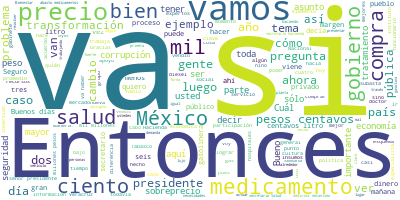

The data file committed next to this chart (first rows):
Participante, Texto, Sentimiento, Palabras, Dia, Mes, Anio
PRESIDENTE ANDRES MANUEL LOPEZ OBRADOR, Buenos días., 0.9384, 2, 27, 05, 2019
PRESIDENTE ANDRES MANUEL LOPEZ OBRADOR, Bueno, vamos a iniciar la conferencia. H…, 0.7083, 13, 27, 05, 2019
PRESIDENTE ANDRES MANUEL LOPEZ OBRADOR, Entonces, inicio comentándoles que he de…, 0.06343, 24, 27, 05, 2019
PRESIDENTE ANDRES MANUEL LOPEZ OBRADOR, También se está nombrando al senador Ric…, 0.07078, 18, 27, 05, 2019
PRESIDENTE ANDRES MANUEL LOPEZ OBRADOR, En los dos casos se les van a entregar s…, 0.9378, 59, 27, 05, 2019
PRESIDENTE ANDRES MANUEL LOPEZ OBRADOR, Si quieren ya empezamos con eso, termina…, 0.354, 12, 27, 05, 2019
PRESIDENTE ANDRES MANUEL LOPEZ OBRADOR, El doctor Víctor Manuel Toledo, de la UN…, 0.005994, 12, 27, 05, 2019
PRESIDENTE ANDRES MANUEL LOPEZ OBRADOR, Muchos años de experiencia, es un verdad…, 0.7269, 11, 27, 05, 2019
PRESIDENTE ANDRES MANUEL LOPEZ OBRADOR, Y el senador Ahued fue presidente munici…, 0.2492, 41, 27, 05, 2019
PRESIDENTE ANDRES MANUEL LOPEZ OBRADOR, Segundo tema. Nos fue muy bien ayer en l…, 0.5276, 60, 27, 05, 2019
PRESIDENTE ANDRES MANUEL LOPEZ OBRADOR, ¿Quiénes van a recibir estos apoyos?, 0.009036, 6, 27, 05, 2019
PRESIDENTE ANDRES MANUEL LOPEZ OBRADOR, Dos municipios pobres de Oaxaca, los dos…, 0.01164, 27, 27, 05, 2019
PRESIDENTE ANDRES MANUEL LOPEZ OBRADOR, También ya se decidió, ahora les voy a e…, 0.2141, 43, 27, 05, 2019
PRESIDENTE ANDRES MANUEL LOPEZ OBRADOR, Entonces, si les parece, de una vez el m…, 0.04959, 16, 27, 05, 2019
RICARDO RODRIGUEZ VARGAS, Muchas gracias, señor presidente., 0.4266, 4, 27, 05, 2019
RICARDO RODRIGUEZ VARGAS, Buenos días a todas y a todos., 0.8897, 7, 27, 05, 2019
RICARDO RODRIGUEZ VARGAS, Vamos a presentar los resultados de la s…, 0.1787, 18, 27, 05, 2019
RICARDO RODRIGUEZ VARGAS, Comentarles que nos encontramos muy sati…, 0.5526, 20, 27, 05, 2019
RICARDO RODRIGUEZ VARGAS, De los 82 lotes a la venta, se lograron …, 0.1837, 50, 27, 05, 2019
RICARDO RODRIGUEZ VARGAS, El hecho de la subasta de ayer fue una s…, 0.2707, 51, 27, 05, 2019
RICARDO RODRIGUEZ VARGAS, Tuvimos la máxima participación en la hi…, 0.5986, 62, 27, 05, 2019
RICARDO RODRIGUEZ VARGAS, Tuvimos 400 participantes. El precio pro…, 0.3163, 24, 27, 05, 2019
RICARDO RODRIGUEZ VARGAS, Me gustaría dar algunos ejemplos del sob…, 0.5023, 56, 27, 05, 2019
RICARDO RODRIGUEZ VARGAS, Comentaba que se suman al proyecto del s…, 0.3358, 39, 27, 05, 2019
RICARDO RODRIGUEZ VARGAS, Nosotros, como decía el señor presidente…, 0.1533, 42, 27, 05, 2019
RICARDO RODRIGUEZ VARGAS, Les voy a dar unos ejemplos de cómo inic…, 0.1193, 21, 27, 05, 2019
RICARDO RODRIGUEZ VARGAS, Empezamos por el vehículo que más eufori…, 0.07029, 36, 27, 05, 2019
RICARDO RODRIGUEZ VARGAS, También la camioneta Ford Shelby, con un…, 0.07335, 36, 27, 05, 2019
RICARDO RODRIGUEZ VARGAS, Posteriormente, un Corvette 2016, su pre…, 0.1044, 30, 27, 05, 2019
RICARDO RODRIGUEZ VARGAS, Otro vehículo Corvette 2015, empezó con …, 0.09659, 20, 27, 05, 2019
RICARDO RODRIGUEZ VARGAS, Los vochitos, los Volkswagen fueron los …, 0.5709, 48, 27, 05, 2019
RICARDO RODRIGUEZ VARGAS, Posteriormente, otro Volkswagen Sedán 19…, 0.007048, 51, 27, 05, 2019
RICARDO RODRIGUEZ VARGAS, Como ustedes pueden ver, en general tuvi…, 0.03898, 10, 27, 05, 2019
RICARDO RODRIGUEZ VARGAS, La gente le entró a la puja. Una fuerte …, 0.3491, 28, 27, 05, 2019
RICARDO RODRIGUEZ VARGAS, Finalmente, para dimensionar lo que sign…, 0.7341, 25, 27, 05, 2019
RICARDO RODRIGUEZ VARGAS, Esta cifra podría representar para este …, 0.2224, 19, 27, 05, 2019
RICARDO RODRIGUEZ VARGAS, La instrucción del señor presidente es e…, 0.5892, 44, 27, 05, 2019
RICARDO RODRIGUEZ VARGAS, Muchas gracias., 0.5002, 2, 27, 05, 2019
PRESIDENTE ANDRES MANUEL LOPEZ OBRADOR, El tercer tema tiene que ver con el abas…, 0.1009, 33, 27, 05, 2019
PRESIDENTE ANDRES MANUEL LOPEZ OBRADOR, Yo nada más introduzco diciendo que se t…, 0.009609, 76, 27, 05, 2019
PRESIDENTE ANDRES MANUEL LOPEZ OBRADOR, Algunos pensaron que era el discurso, la…, 0.004484, 73, 27, 05, 2019
PRESIDENTE ANDRES MANUEL LOPEZ OBRADOR, Esto pasaba en todo y era muy lamentable…, 0.003069, 49, 27, 05, 2019
PRESIDENTE ANDRES MANUEL LOPEZ OBRADOR, Entonces, esto es lo que ha provocado ci…, 0.003802, 79, 27, 05, 2019
PRESIDENTE ANDRES MANUEL LOPEZ OBRADOR, La gente nos respaldó, nos apoyó y avanz…, 0.0755, 48, 27, 05, 2019
PRESIDENTE ANDRES MANUEL LOPEZ OBRADOR, Ahora como se están llevando a cabo esto…, 0.006725, 66, 27, 05, 2019
PRESIDENTE ANDRES MANUEL LOPEZ OBRADOR, Entonces, yo quiero que les expliquen en…, 0.5806, 58, 27, 05, 2019
PRESIDENTE ANDRES MANUEL LOPEZ OBRADOR, Entonces, me gustaría que estas experien…, 0.02829, 72, 27, 05, 2019
PRESIDENTE ANDRES MANUEL LOPEZ OBRADOR, ¡Cómo es posible que 10 proveedores abas…, 0.104, 19, 27, 05, 2019
PRESIDENTE ANDRES MANUEL LOPEZ OBRADOR, Entonces, sobre este tema quien quiera h…, 0.1515, 23, 27, 05, 2019
JORGE ALCOCER VARELA, Con su permiso, señor presidente., 0.3233, 5, 27, 05, 2019
JORGE ALCOCER VARELA, Muy buenos días tengan ustedes., 0.9335, 5, 27, 05, 2019
JORGE ALCOCER VARELA, Como saben, el gobierno de México desarr…, 0.06297, 32, 27, 05, 2019
JORGE ALCOCER VARELA, El caso de la compra de medicamentos en …, 0.01425, 35, 27, 05, 2019
JORGE ALCOCER VARELA, En principio, fortalecer la planeación, …, 0.3028, 63, 27, 05, 2019
JORGE ALCOCER VARELA, El objetivo final es garantizar en la po…, 0.2386, 36, 27, 05, 2019
JORGE ALCOCER VARELA, El gobierno federal, ustedes saben, a tr…, 0.7233, 40, 27, 05, 2019
JORGE ALCOCER VARELA, Por lo anterior, saben también que el go…, 0.02062, 38, 27, 05, 2019
JORGE ALCOCER VARELA, Cabe mencionar que nunca se había hecho …, 0.2388, 42, 27, 05, 2019
JORGE ALCOCER VARELA, Anteriormente, ante la escasez se realiz…, 0.5698, 31, 27, 05, 2019
JORGE ALCOCER VARELA, Para aprovechar la compra extraordinaria…, 0.1471, 49, 27, 05, 2019
... 288 more rows
